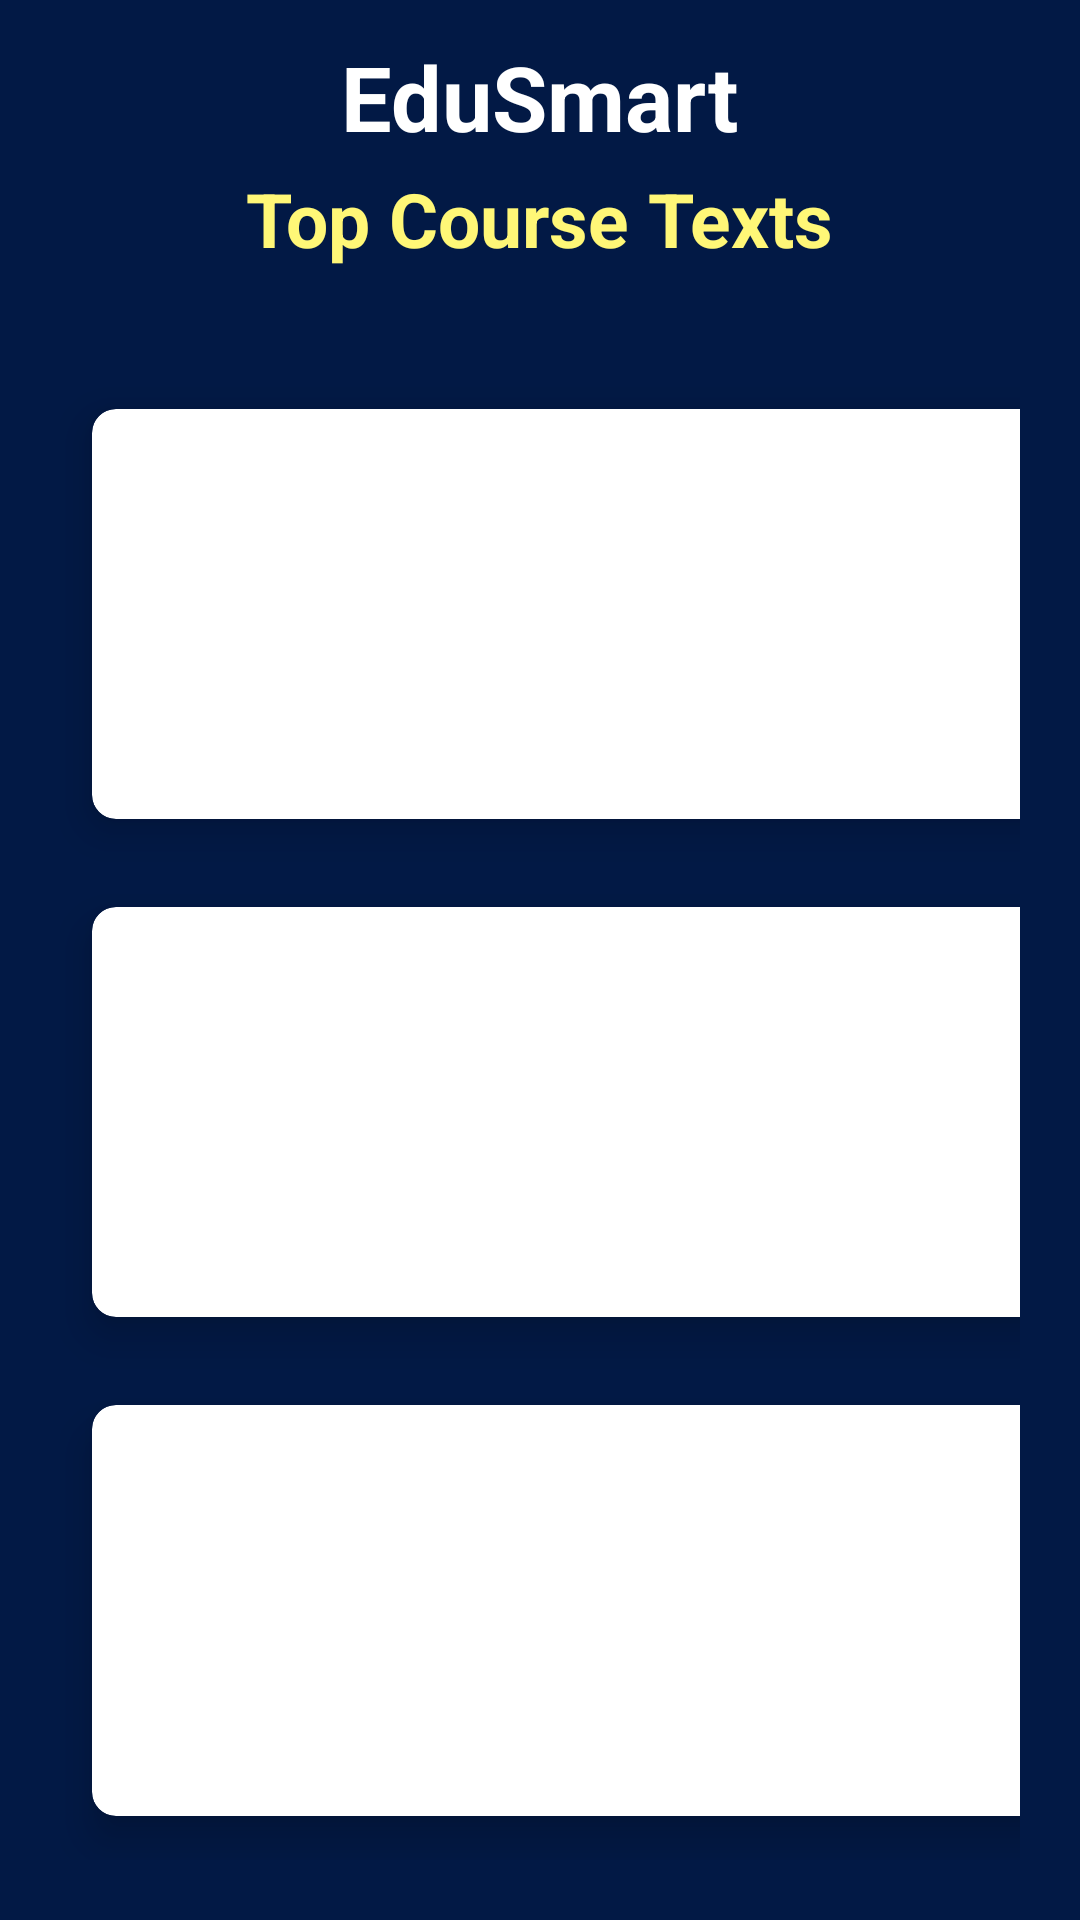

The Android layout XML behind this screen, and the referenced resources:
<!-- AndroidManifest.xml: application theme Theme.EduSmart -->
<!-- res/layout/activity_books.xml -->
<?xml version="1.0" encoding="utf-8"?>
<RelativeLayout xmlns:android="http://schemas.android.com/apk/res/android"
    xmlns:app="http://schemas.android.com/apk/res-auto"
    xmlns:tools="http://schemas.android.com/tools"
    android:id="@+id/main"
    android:layout_width="match_parent"
    android:layout_height="match_parent"
    android:background="@color/dark_blue"
    tools:context=".BooksActivity">

    <TextView
        android:id="@+id/TextView1"
        android:layout_width="wrap_content"
        android:layout_height="wrap_content"
        android:text="@string/edusmart"
        android:textColor="#FFFFFFFF"
        android:textSize="30sp"
        android:textStyle="bold"
        android:layout_centerHorizontal="true"
        android:layout_marginStart="12dp"
        android:layout_marginTop="12dp"
        android:layout_marginEnd="12dp"
        android:layout_marginBottom="12dp"/>

    <TextView
        android:id="@+id/titleExamsTop"
        android:layout_width="wrap_content"
        android:layout_height="wrap_content"
        android:text="Top Course Texts"
        android:textColor="#fff777"
        android:textSize="25sp"
        android:textStyle="bold"
        android:layout_centerHorizontal="true"
        android:layout_marginStart="12dp"
        android:layout_marginTop="56dp"
        android:layout_marginEnd="12dp"
        android:layout_marginBottom="12dp"/>

    <GridLayout
        android:layout_width="match_parent"
        android:layout_height="match_parent"
        android:layout_below="@+id/titleExamsTop"
        android:layout_margin="20dp"
        android:columnCount="2"
        android:rowCount="3">

        <androidx.cardview.widget.CardView
            android:id="@+id/cardCTIT"
            android:layout_width="wrap_content"
            android:layout_height="wrap_content"
            android:layout_row="0"
            android:layout_column="0"
            android:layout_rowWeight="1"
            android:layout_columnWeight="1"
            android:layout_gravity="fill"
            app:cardBackgroundColor="#FFF"
            app:cardCornerRadius="8dp"
            app:cardElevation="8dp"
            app:cardUseCompatPadding="true">
            <LinearLayout
                android:layout_width="wrap_content"
                android:layout_height="wrap_content"
                android:layout_gravity="center_vertical|center_horizontal"
                android:gravity="center"
                android:orientation="vertical">
                <ImageView
                    android:layout_width="100dp"
                    android:layout_height="70dp"
                    android:src="@drawable/fl_it"/>
                <TextView
                    android:layout_width="wrap_content"
                    android:layout_height="wrap_content"
                    android:text="@string/it"
                    android:textAlignment="center"
                    android:textColor="@color/dark_blue"
                    android:textStyle="bold"/>
            </LinearLayout>
        </androidx.cardview.widget.CardView>

        <androidx.cardview.widget.CardView
            android:id="@+id/cardCTPharmacy"
            android:layout_width="161dp"
            android:layout_height="wrap_content"
            android:layout_row="0"
            android:layout_rowWeight="1"
            android:layout_column="1"
            android:layout_columnWeight="1"
            android:layout_gravity="fill"
            app:cardBackgroundColor="#FFF"
            app:cardCornerRadius="8dp"
            app:cardElevation="8dp"
            app:cardUseCompatPadding="true">

            <LinearLayout
                android:layout_width="wrap_content"
                android:layout_height="wrap_content"
                android:layout_gravity="center_vertical|center_horizontal"
                android:gravity="center"
                android:orientation="vertical">

                <ImageView
                    android:layout_width="100dp"
                    android:layout_height="70dp"
                    android:src="@drawable/fl_pham" />

                <TextView
                    android:layout_width="wrap_content"
                    android:layout_height="wrap_content"
                    android:text="@string/pharmacy"
                    android:textAlignment="center"
                    android:textColor="@color/dark_blue"
                    android:textStyle="bold" />
            </LinearLayout>
        </androidx.cardview.widget.CardView>

        <androidx.cardview.widget.CardView
            android:id="@+id/cardCTInternationalRelations"
            android:layout_width="160dp"
            android:layout_height="wrap_content"
            android:layout_row="1"
            android:layout_rowWeight="1"
            android:layout_column="0"
            android:layout_columnWeight="1"
            android:layout_gravity="fill"
            app:cardBackgroundColor="#FFF"
            app:cardCornerRadius="8dp"
            app:cardElevation="8dp"
            app:cardUseCompatPadding="true">

            <LinearLayout
                android:layout_width="wrap_content"
                android:layout_height="wrap_content"
                android:layout_gravity="center_vertical|center_horizontal"
                android:gravity="center"
                android:orientation="vertical">

                <ImageView
                    android:layout_width="100dp"
                    android:layout_height="70dp"
                    android:src="@drawable/fl_ir" />

                <TextView
                    android:layout_width="wrap_content"
                    android:layout_height="wrap_content"
                    android:text="@string/international_relations"
                    android:textAlignment="center"
                    android:textColor="@color/dark_blue"
                    android:textStyle="bold" />
            </LinearLayout>
        </androidx.cardview.widget.CardView>

        <androidx.cardview.widget.CardView
            android:id="@+id/cardCTJournalism"
            android:layout_width="wrap_content"
            android:layout_height="wrap_content"
            android:layout_row="1"
            android:layout_column="1"
            android:layout_rowWeight="1"
            android:layout_columnWeight="1"
            android:layout_gravity="fill"
            app:cardBackgroundColor="#FFF"
            app:cardCornerRadius="8dp"
            app:cardElevation="8dp"
            app:cardUseCompatPadding="true">
            <LinearLayout
                android:layout_width="wrap_content"
                android:layout_height="wrap_content"
                android:layout_gravity="center_vertical|center_horizontal"
                android:gravity="center"
                android:orientation="vertical">
                <ImageView
                    android:layout_width="100dp"
                    android:layout_height="70dp"
                    android:src="@drawable/fl_jou"/>
                <TextView
                    android:layout_width="wrap_content"
                    android:layout_height="wrap_content"
                    android:text="Journalism"
                    android:textAlignment="center"
                    android:textColor="@color/dark_blue"
                    android:textStyle="bold"/>
            </LinearLayout>
        </androidx.cardview.widget.CardView>

        <androidx.cardview.widget.CardView
            android:id="@+id/cardCTPsychology"
            android:layout_width="125dp"
            android:layout_height="wrap_content"
            android:layout_row="2"
            android:layout_rowWeight="1"
            android:layout_column="0"
            android:layout_columnWeight="1"
            android:layout_gravity="fill"
            app:cardBackgroundColor="#FFF"
            app:cardCornerRadius="8dp"
            app:cardElevation="8dp"
            app:cardUseCompatPadding="true">

            <LinearLayout
                android:layout_width="wrap_content"
                android:layout_height="wrap_content"
                android:layout_gravity="center_vertical|center_horizontal"
                android:gravity="center"
                android:orientation="vertical">

                <ImageView
                    android:layout_width="100dp"
                    android:layout_height="70dp"
                    android:src="@drawable/fl_psy" />

                <TextView
                    android:layout_width="wrap_content"
                    android:layout_height="wrap_content"
                    android:text="@string/psychology"
                    android:textAlignment="center"
                    android:textColor="@color/dark_blue"
                    android:textStyle="bold" />
            </LinearLayout>
        </androidx.cardview.widget.CardView>

        <androidx.cardview.widget.CardView
            android:id="@+id/cardCTEngineering"
            android:layout_width="wrap_content"
            android:layout_height="wrap_content"
            android:layout_row="2"
            android:layout_column="1"
            android:layout_rowWeight="1"
            android:layout_columnWeight="1"
            android:layout_gravity="fill"
            app:cardBackgroundColor="#FFF"
            app:cardCornerRadius="8dp"
            app:cardElevation="8dp"
            app:cardUseCompatPadding="true">
            <LinearLayout
                android:layout_width="wrap_content"
                android:layout_height="wrap_content"
                android:layout_gravity="center_vertical|center_horizontal"
                android:gravity="center"
                android:orientation="vertical">
                <ImageView
                    android:layout_width="100dp"
                    android:layout_height="70dp"
                    android:src="@drawable/fl_eng"/>
                <TextView
                    android:layout_width="wrap_content"
                    android:layout_height="wrap_content"
                    android:text="@string/engineering"
                    android:textAlignment="center"
                    android:textColor="@color/dark_blue"
                    android:textStyle="bold"/>
            </LinearLayout>
        </androidx.cardview.widget.CardView>

    </GridLayout>

</RelativeLayout>
<!-- resources referenced by this layout -->
<resources>
  <color name="dark_blue">#021945</color>
  <!-- drawable fl_ir: jpg bitmap (drawable, 15258 bytes) -->
  <!-- drawable fl_it: jpg bitmap (drawable, 8555 bytes) -->
  <!-- drawable fl_jou: jpg bitmap (drawable, 6302 bytes) -->
  <!-- drawable fl_pham: jpg bitmap (drawable, 9252 bytes) -->
  <string name="edusmart">EduSmart</string>
  <string name="engineering">Engineering</string>
  <string name="international_relations">International Relations</string>
  <string name="it">IT</string>
  <string name="pharmacy">PHARMACY</string>
  <string name="psychology">Psychology</string>
  <style name="Theme.EduSmart" parent="Base.Theme.EduSmart" />
  <style name="Base.Theme.EduSmart" parent="Theme.Material3.DayNight.NoActionBar">
          
          
      </style>
</resources>
